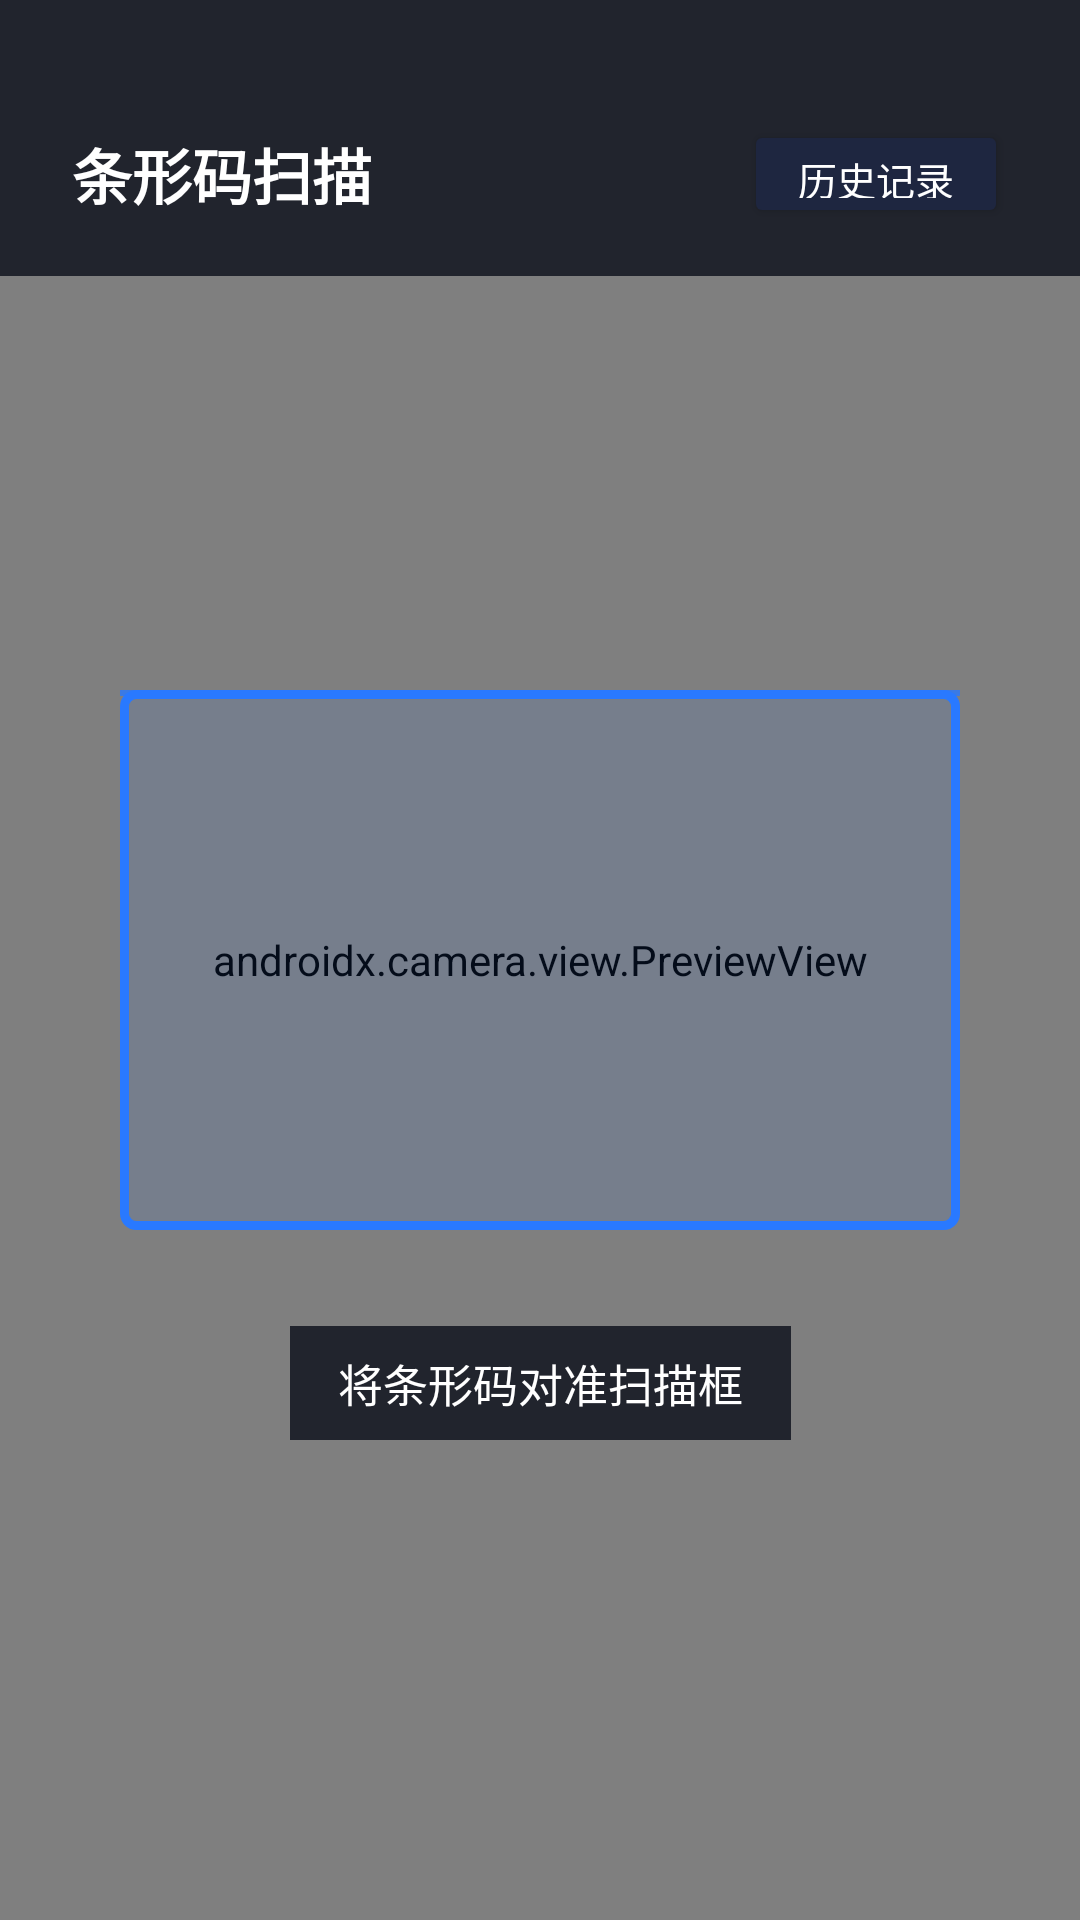

Layout XML and referenced resources for this Android screen:
<!-- AndroidManifest.xml: application theme Theme.BarcodeScanner -->
<!-- res/layout/activity_main.xml -->
<?xml version="1.0" encoding="utf-8"?>
<androidx.constraintlayout.widget.ConstraintLayout
    xmlns:android="http://schemas.android.com/apk/res/android"
    xmlns:app="http://schemas.android.com/apk/res-auto"
    android:layout_width="match_parent"
    android:layout_height="match_parent"
    android:background="@color/bg_dark">

    <androidx.camera.view.PreviewView
        android:id="@+id/previewView"
        android:layout_width="match_parent"
        android:layout_height="match_parent"
        app:layout_constraintTop_toTopOf="parent"
        app:layout_constraintBottom_toBottomOf="parent"
        app:layout_constraintStart_toStartOf="parent"
        app:layout_constraintEnd_toEndOf="parent"/>

    
    <LinearLayout
        android:id="@+id/topBar"
        android:layout_width="match_parent"
        android:layout_height="wrap_content"
        android:orientation="horizontal"
        android:background="@color/overlay_dark"
        android:paddingTop="40dp"
        android:paddingBottom="16dp"
        android:paddingLeft="24dp"
        android:paddingRight="24dp"
        android:gravity="center_vertical"
        app:layout_constraintTop_toTopOf="parent"
        app:layout_constraintStart_toStartOf="parent"
        app:layout_constraintEnd_toEndOf="parent">

        <TextView
            android:layout_width="0dp"
            android:layout_height="wrap_content"
            android:layout_weight="1"
            android:text="条形码扫描"
            android:textColor="@color/white"
            android:textSize="20sp"
            android:textStyle="bold"/>

        <Button
            android:id="@+id/btnHistory"
            android:layout_width="wrap_content"
            android:layout_height="36dp"
            android:text="历史记录"
            android:textSize="13sp"
            android:textColor="@color/white"
            android:backgroundTint="@color/btn_secondary"
            android:paddingLeft="14dp"
            android:paddingRight="14dp"/>

    </LinearLayout>

    
    <FrameLayout
        android:id="@+id/scannerOverlay"
        android:layout_width="match_parent"
        android:layout_height="match_parent"
        app:layout_constraintTop_toTopOf="parent"
        app:layout_constraintBottom_toBottomOf="parent"
        app:layout_constraintStart_toStartOf="parent"
        app:layout_constraintEnd_toEndOf="parent">

        <androidx.constraintlayout.widget.ConstraintLayout
            android:layout_width="280dp"
            android:layout_height="180dp"
            android:layout_gravity="center"
            android:background="@drawable/scan_frame">

            <View
                android:id="@+id/scanLine"
                android:layout_width="match_parent"
                android:layout_height="2dp"
                android:background="@color/accent_blue"
                android:alpha="0.8"
                app:layout_constraintTop_toTopOf="parent"
                app:layout_constraintStart_toStartOf="parent"
                app:layout_constraintEnd_toEndOf="parent"/>

        </androidx.constraintlayout.widget.ConstraintLayout>

    </FrameLayout>

    
    <TextView
        android:id="@+id/tvHint"
        android:layout_width="wrap_content"
        android:layout_height="wrap_content"
        android:text="将条形码对准扫描框"
        android:textColor="@color/white"
        android:textSize="15sp"
        android:background="@color/overlay_dark"
        android:paddingLeft="16dp"
        android:paddingRight="16dp"
        android:paddingTop="8dp"
        android:paddingBottom="8dp"
        app:layout_constraintBottom_toBottomOf="parent"
        app:layout_constraintStart_toStartOf="parent"
        app:layout_constraintEnd_toEndOf="parent"
        android:layout_marginBottom="160dp"/>

    
    <ImageView
        android:id="@+id/ivSuccess"
        android:layout_width="32dp"
        android:layout_height="32dp"
        android:src="@android:drawable/checkbox_on_background"
        android:visibility="gone"
        app:layout_constraintBottom_toBottomOf="parent"
        app:layout_constraintStart_toStartOf="parent"
        app:layout_constraintEnd_toEndOf="parent"
        android:layout_marginBottom="220dp"/>

    
    <LinearLayout
        android:id="@+id/resultCard"
        android:layout_width="match_parent"
        android:layout_height="wrap_content"
        android:orientation="vertical"
        android:background="@drawable/result_card_bg"
        android:padding="24dp"
        android:elevation="8dp"
        android:visibility="gone"
        app:layout_constraintBottom_toBottomOf="parent"
        app:layout_constraintStart_toStartOf="parent"
        app:layout_constraintEnd_toEndOf="parent"
        android:layout_marginBottom="40dp"
        android:layout_marginLeft="20dp"
        android:layout_marginRight="20dp">

        <TextView
            android:layout_width="wrap_content"
            android:layout_height="wrap_content"
            android:text="识别结果"
            android:textColor="@color/text_secondary"
            android:textSize="12sp"
            android:layout_marginBottom="10dp"/>

        <TextView
            android:id="@+id/tvResult"
            android:layout_width="match_parent"
            android:layout_height="wrap_content"
            android:text=""
            android:textColor="@color/white"
            android:textSize="18sp"
            android:textStyle="bold"
            android:lineSpacingMultiplier="1.4"
            android:layout_marginBottom="20dp"/>

        <LinearLayout
            android:layout_width="match_parent"
            android:layout_height="wrap_content"
            android:orientation="horizontal"
            android:gravity="end">

            <Button
                android:id="@+id/btnRescan"
                android:layout_width="wrap_content"
                android:layout_height="48dp"
                android:text="重新扫描"
                android:textColor="@color/text_secondary"
                android:backgroundTint="@color/btn_secondary"
                android:layout_marginEnd="12dp"
                android:textSize="14sp"
                android:paddingLeft="20dp"
                android:paddingRight="20dp"/>

            <Button
                android:id="@+id/btnCopy"
                android:layout_width="wrap_content"
                android:layout_height="48dp"
                android:text="复制"
                android:textColor="@color/white"
                android:backgroundTint="@color/accent_blue"
                android:textSize="14sp"
                android:textStyle="bold"
                android:paddingLeft="28dp"
                android:paddingRight="28dp"/>

        </LinearLayout>

    </LinearLayout>

</androidx.constraintlayout.widget.ConstraintLayout>
<!-- resources referenced by this layout -->
<resources>
  <color name="accent_blue">#2979FF</color>
  <color name="bg_dark">#0A0E1A</color>
  <color name="btn_secondary">#1E2640</color>
  <color name="overlay_dark">#CC0A0E1A</color>
  <color name="text_secondary">#8892A4</color>
  <color name="white">#FFFFFF</color>
  <!-- drawable result_card_bg (drawable) -->
  <?xml version="1.0" encoding="utf-8"?>
  <shape xmlns:android="http://schemas.android.com/apk/res/android"
      android:shape="rectangle">
      <solid android:color="#F0141927"/>
      <corners android:radius="16dp"/>
      <stroke android:width="1dp" android:color="#1E2640"/>
  </shape>
  <!-- drawable scan_frame (drawable) -->
  <?xml version="1.0" encoding="utf-8"?>
  <layer-list xmlns:android="http://schemas.android.com/apk/res/android">
      
      
      <item android:left="0dp" android:top="0dp" android:right="0dp" android:bottom="0dp">
          <shape android:shape="rectangle">
              <stroke android:width="0dp" android:color="@android:color/transparent"/>
              <solid android:color="@android:color/transparent"/>
          </shape>
      </item>
  
      
      <item>
          <shape android:shape="rectangle">
              <stroke android:width="3dp" android:color="#2979FF"/>
              <solid android:color="#1A2979FF"/>
              <corners android:radius="4dp"/>
          </shape>
      </item>
  </layer-list>
  <style name="Theme.BarcodeScanner" parent="Theme.MaterialComponents.DayNight.NoActionBar">
          <item name="colorPrimary">@color/accent_blue</item>
          <item name="colorPrimaryVariant">@color/bg_dark</item>
          <item name="colorOnPrimary">@color/white</item>
          <item name="android:statusBarColor">@color/bg_dark</item>
          <item name="android:navigationBarColor">@color/bg_dark</item>
          <item name="android:windowLightStatusBar">false</item>
      </style>
</resources>
